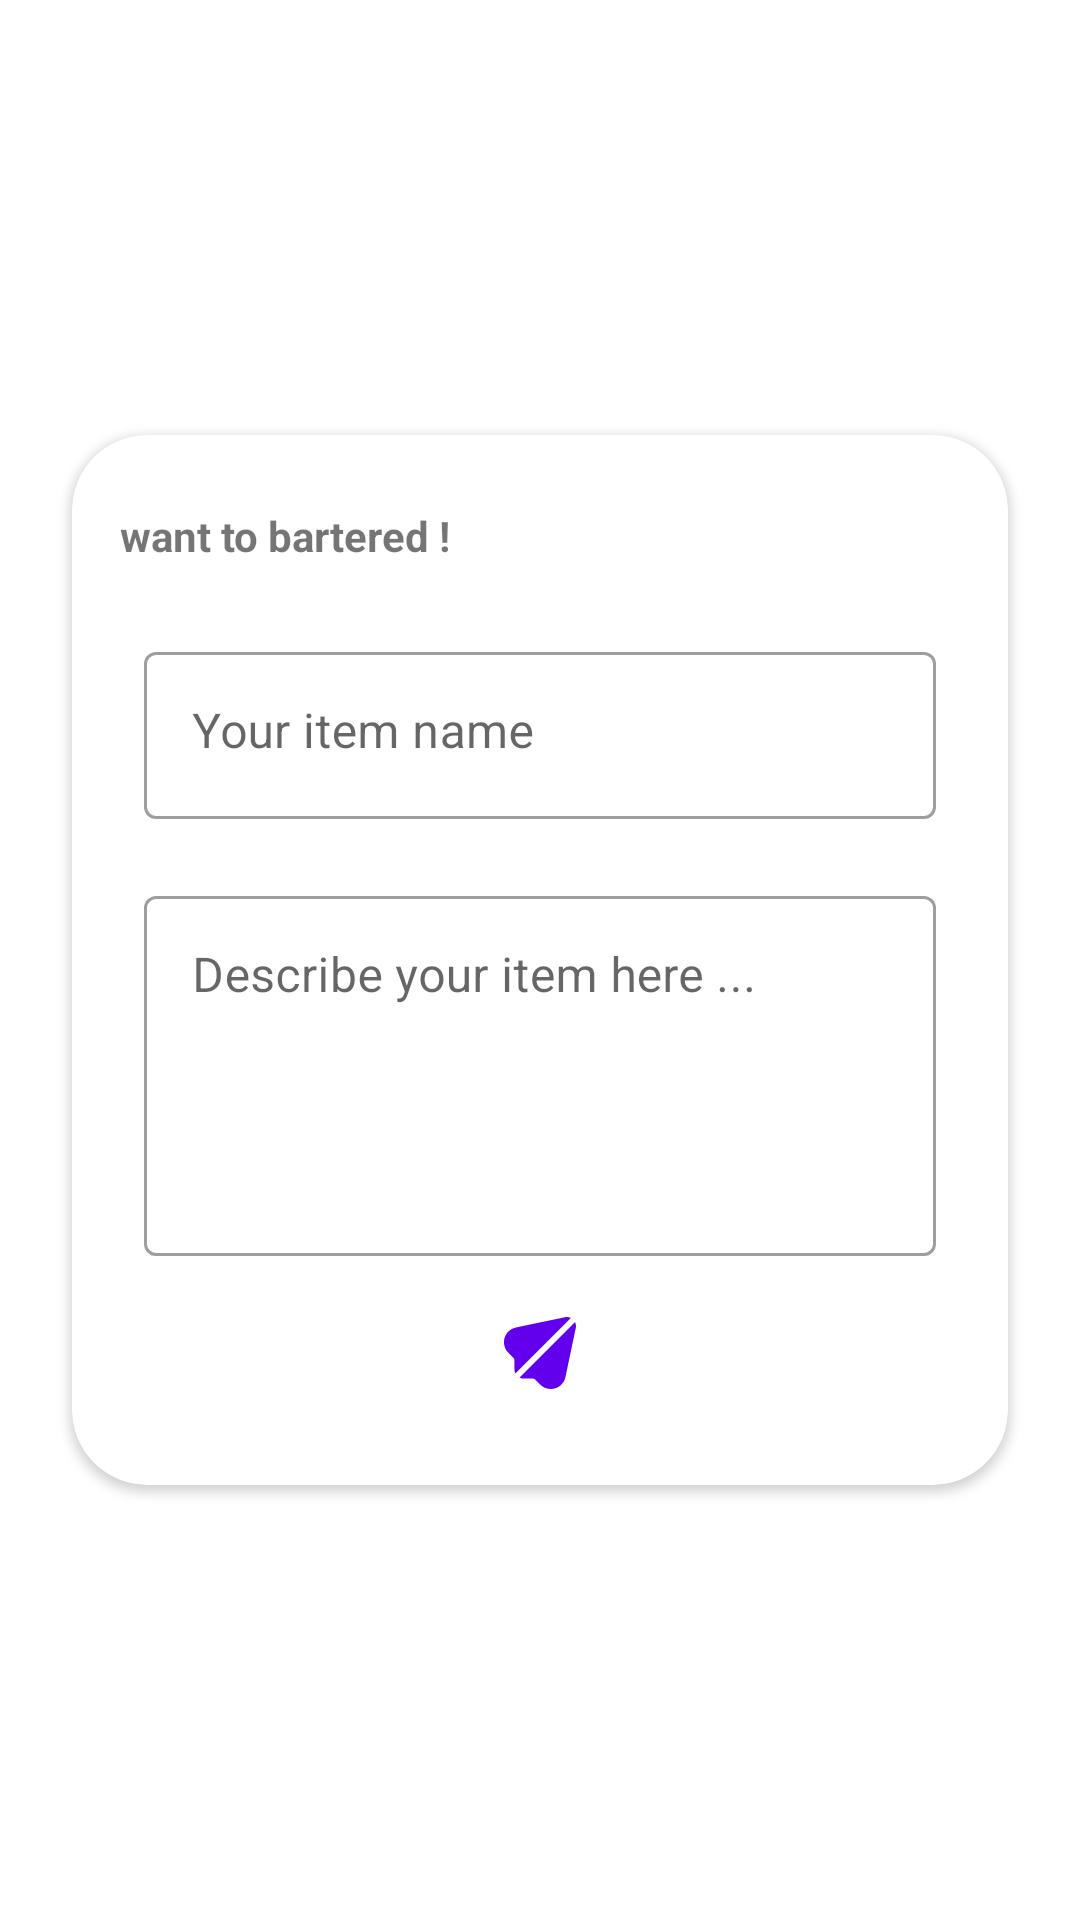

Write the Android layout XML for this screen, with the resource values it uses.
<!-- AndroidManifest.xml: application theme Theme.Moqaida -->
<!-- res/layout/bartering_dialog_layout.xml -->
<?xml version="1.0" encoding="utf-8"?>
<LinearLayout xmlns:android="http://schemas.android.com/apk/res/android"
    xmlns:app="http://schemas.android.com/apk/res-auto"
    xmlns:tools="http://schemas.android.com/tools"
    android:id="@+id/linearLayout"
    android:layout_width="match_parent"
    android:layout_height="match_parent"
    android:gravity="center"
    android:orientation="vertical">

    <androidx.cardview.widget.CardView
        android:layout_width="match_parent"
        android:layout_height="350dp"
        android:layout_margin="24dp"
        app:cardCornerRadius="25dp">

        <androidx.constraintlayout.widget.ConstraintLayout
            android:layout_width="match_parent"
            android:layout_height="wrap_content">

            <ImageButton
                android:id="@+id/close_imageButton"
                android:layout_width="wrap_content"
                android:layout_height="wrap_content"
                android:layout_marginStart="16dp"
                android:layout_marginTop="16dp"
                android:layout_marginEnd="16dp"
                android:backgroundTint="@android:color/transparent"
                app:layout_constraintEnd_toEndOf="parent"
                app:layout_constraintHorizontal_bias="1.0"
                app:layout_constraintStart_toStartOf="parent"
                app:layout_constraintTop_toTopOf="parent"
                app:srcCompat="@drawable/cancel_icon" />

        </androidx.constraintlayout.widget.ConstraintLayout>

        <LinearLayout
            android:layout_width="match_parent"
            android:layout_height="match_parent"
            android:orientation="vertical">

            <TextView
                android:id="@+id/want_to_bartered_textView"
                style="@style/ColoredHeaderTextView"
                android:layout_width="wrap_content"
                android:layout_height="wrap_content"
                android:layout_marginStart="16dp"
                android:layout_marginTop="24dp"
                android:text="@string/want_to_bartered"
                android:textStyle="bold" />

            <com.google.android.material.textfield.TextInputLayout
                android:id="@+id/itemNameBarteringPopUp"
                style="@style/Widget.MaterialComponents.TextInputLayout.OutlinedBox"
                android:layout_width="match_parent"
                android:layout_height="wrap_content"
                android:layout_marginStart="24dp"
                android:layout_marginTop="24dp"
                android:layout_marginEnd="24dp"
                android:hint="@string/Your_item_name"
                app:errorEnabled="true"
                app:layout_constraintEnd_toEndOf="parent"
                app:layout_constraintStart_toStartOf="parent"
                app:layout_constraintTop_toBottomOf="@+id/textView9">

                <com.google.android.material.textfield.TextInputEditText
                    android:layout_width="match_parent"
                    android:layout_height="wrap_content"
                    android:gravity="start" />

            </com.google.android.material.textfield.TextInputLayout>

            <com.google.android.material.textfield.TextInputLayout
                android:id="@+id/descriptionBarteringPopUp"
                style="@style/Widget.MaterialComponents.TextInputLayout.OutlinedBox"
                android:layout_width="match_parent"
                android:layout_height="wrap_content"
                android:layout_marginStart="24dp"
                android:layout_marginEnd="24dp"
                android:hint="@string/describe_your_item"
                app:errorEnabled="true"
                app:layout_constraintEnd_toEndOf="parent"
                app:layout_constraintStart_toStartOf="parent"
                app:layout_constraintTop_toBottomOf="@+id/textView9">

                <com.google.android.material.textfield.TextInputEditText
                    android:layout_width="match_parent"
                    android:layout_height="120dp"
                    android:gravity="start" />

            </com.google.android.material.textfield.TextInputLayout>

            <ImageView
                android:id="@+id/imageView9"
                android:layout_width="match_parent"
                android:layout_height="wrap_content"
                android:src="@drawable/paper_plane_icon" />
        </LinearLayout>

    </androidx.cardview.widget.CardView>

</LinearLayout>
<!-- resources referenced by this layout -->
<resources>
  <!-- drawable paper_plane_icon (drawable) -->
  <?xml version="1.0" encoding="utf-8"?>
  <vector xmlns:android="http://schemas.android.com/apk/res/android"
      android:width="24dp"
      android:height="24dp"
      android:viewportWidth="24"
      android:viewportHeight="24">
  
      <group>
          <path
              android:fillColor="@color/purple_500"
              android:pathData="M23.6989 1.7182L5.18903 20.2231C5.58919 20.4181 6.0281 20.5206 6.47324 20.5229H9.64332C9.90852 20.5222 10.1629 20.6277 10.3499 20.8158L12.0679 22.5327C12.9995 23.4708 14.2667 23.9988 15.5887 23.9998C16.1346 23.9993 16.6767 23.9098 17.1938 23.735C18.9763 23.1506 20.2728 21.6054 20.5388 19.7484L23.9157 3.70802C24.077 3.03966 24.0003 2.33606 23.6989 1.7182Z" />
          <path
              android:fillColor="@color/purple_500"
              android:pathData="M20.3208 0.0771582L4.31946 3.44816C1.58538 3.82378 -0.326531 6.3447 0.0490864 9.07877C0.19745 10.1585 0.694729 11.1602 1.46517 11.931L3.18215 13.648C3.36982 13.8356 3.47518 14.0902 3.47499 14.3556V17.5257C3.47729 17.9708 3.57979 18.4098 3.77481 18.8099L22.2817 0.300055C21.6735 0.00117271 20.9805 -0.0775768 20.3208 0.0771582Z" />
      </group>
  </vector>
  <string name="Your_item_name">Your item name</string>
  <string name="describe_your_item">Describe your item here ...</string>
  <string name="want_to_bartered">want to bartered !</string>
  <style name="ColoredHeaderTextView" parent="Widget.MaterialComponents.TextView">
          <item name="android:textColor">@color/colorSecondary</item>
          <item name="android:textSize">24sp</item>
          <item name="android:textStyle">bold</item>
      </style>
  <style name="Theme.Moqaida" parent="Theme.MaterialComponents.DayNight.DarkActionBar">
          
          <item name="colorPrimary">@color/purple_500</item>
          <item name="colorPrimaryVariant">@color/purple_700</item>
          <item name="colorOnPrimary">@color/white</item>
          
          <item name="colorSecondary">@color/teal_200</item>
          <item name="colorSecondaryVariant">@color/teal_700</item>
          <item name="colorOnSecondary">@color/black</item>
          
          <item name="android:statusBarColor" tools:targetApi="l">?attr/colorPrimaryVariant</item>
          
      </style>
  <color name="purple_500">#FF6200EE</color>
  <color name="colorSecondary">@color/teal_200</color>
  <color name="purple_700">#FF3700B3</color>
  <color name="white">#FFFFFFFF</color>
  <color name="teal_200">#FF03DAC5</color>
  <color name="teal_700">#FF018786</color>
  <color name="black">#FF000000</color>
</resources>
